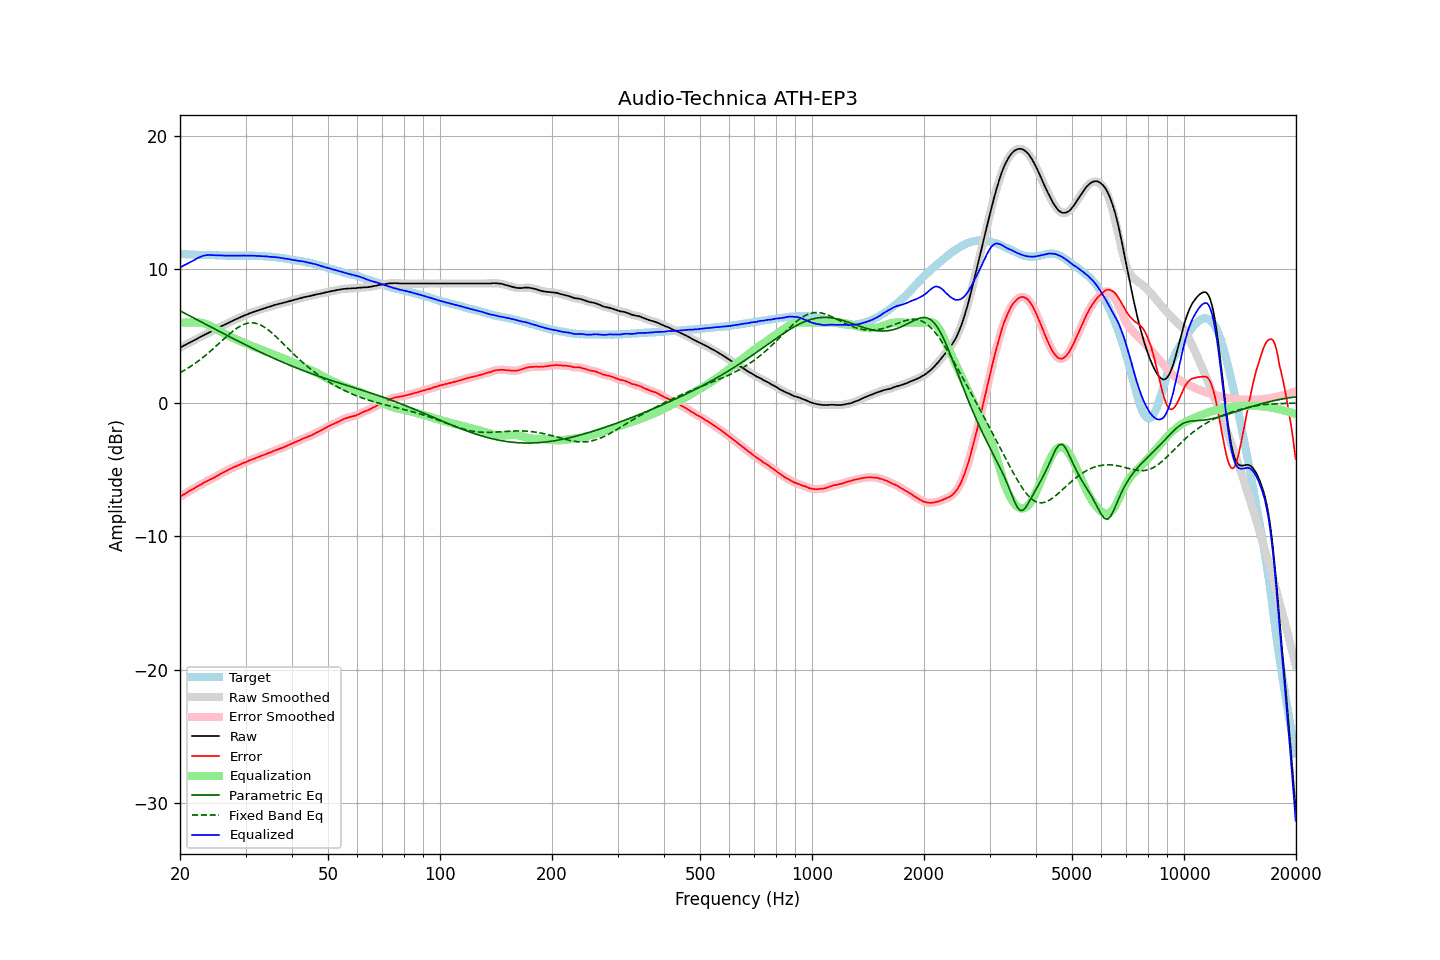

The data file committed next to this chart (first rows):
frequency, raw, error, smoothed, error_smoothed, equalization, parametric_eq, fixed_band_eq, equalized_raw, equalized_smoothed, target
20.00, 4.13, -7.04, 4.13, -7.04, 6.00, 6.89, 2.25, 10.13, 10.13, 11.17
20.20, 4.19, -6.96, 4.19, -6.97, 6.00, 6.82, 2.31, 10.19, 10.19, 11.15
20.40, 4.26, -6.88, 4.25, -6.89, 6.00, 6.76, 2.38, 10.26, 10.25, 11.14
20.61, 4.32, -6.82, 4.32, -6.82, 6.00, 6.70, 2.45, 10.32, 10.32, 11.14
20.81, 4.38, -6.74, 4.38, -6.74, 6.00, 6.64, 2.52, 10.38, 10.38, 11.12
21.02, 4.45, -6.66, 4.44, -6.67, 6.00, 6.57, 2.60, 10.45, 10.44, 11.11
21.23, 4.51, -6.59, 4.51, -6.60, 6.00, 6.51, 2.67, 10.51, 10.51, 11.10
21.44, 4.57, -6.54, 4.57, -6.53, 6.00, 6.45, 2.75, 10.57, 10.57, 11.11
21.66, 4.63, -6.47, 4.63, -6.47, 6.00, 6.38, 2.83, 10.63, 10.63, 11.10
21.87, 4.69, -6.40, 4.69, -6.40, 6.01, 6.32, 2.92, 10.69, 10.70, 11.09
22.09, 4.76, -6.32, 4.75, -6.32, 6.01, 6.26, 3.00, 10.77, 10.76, 11.08
22.31, 4.82, -6.26, 4.82, -6.25, 6.01, 6.19, 3.09, 10.83, 10.83, 11.08
22.54, 4.89, -6.18, 4.88, -6.19, 6.01, 6.13, 3.18, 10.89, 10.89, 11.06
22.76, 4.95, -6.13, 4.95, -6.12, 5.99, 6.07, 3.27, 10.94, 10.94, 11.07
22.99, 5.02, -6.05, 5.01, -6.05, 5.97, 6.00, 3.37, 10.99, 10.99, 11.06
23.22, 5.08, -5.98, 5.08, -5.98, 5.95, 5.94, 3.46, 11.02, 11.02, 11.05
23.45, 5.14, -5.92, 5.14, -5.91, 5.91, 5.88, 3.56, 11.05, 11.05, 11.05
23.69, 5.20, -5.86, 5.20, -5.85, 5.86, 5.81, 3.66, 11.06, 11.06, 11.05
23.92, 5.26, -5.79, 5.26, -5.79, 5.81, 5.75, 3.76, 11.07, 11.07, 11.05
24.16, 5.32, -5.73, 5.32, -5.74, 5.75, 5.69, 3.87, 11.06, 11.06, 11.05
24.40, 5.38, -5.68, 5.38, -5.68, 5.68, 5.62, 3.98, 11.06, 11.06, 11.06
24.65, 5.44, -5.62, 5.44, -5.62, 5.61, 5.56, 4.08, 11.05, 11.05, 11.06
24.89, 5.50, -5.55, 5.50, -5.55, 5.54, 5.50, 4.19, 11.04, 11.04, 11.05
25.14, 5.56, -5.48, 5.56, -5.48, 5.48, 5.44, 4.30, 11.04, 11.04, 11.04
25.39, 5.63, -5.41, 5.62, -5.41, 5.41, 5.37, 4.41, 11.04, 11.04, 11.03
25.65, 5.69, -5.34, 5.69, -5.34, 5.35, 5.31, 4.52, 11.03, 11.03, 11.02
25.91, 5.75, -5.28, 5.75, -5.28, 5.28, 5.25, 4.64, 11.03, 11.03, 11.02
26.16, 5.81, -5.22, 5.81, -5.22, 5.22, 5.18, 4.75, 11.02, 11.02, 11.03
26.43, 5.87, -5.16, 5.87, -5.16, 5.15, 5.12, 4.86, 11.02, 11.02, 11.02
26.69, 5.93, -5.09, 5.93, -5.09, 5.09, 5.06, 4.96, 11.02, 11.02, 11.02
26.96, 5.99, -5.03, 5.98, -5.03, 5.03, 5.00, 5.07, 11.02, 11.02, 11.02
27.23, 6.05, -4.96, 6.04, -4.97, 4.97, 4.93, 5.17, 11.02, 11.02, 11.01
27.50, 6.10, -4.91, 6.10, -4.91, 4.91, 4.87, 5.28, 11.01, 11.01, 11.01
27.77, 6.16, -4.86, 6.15, -4.85, 4.86, 4.81, 5.37, 11.01, 11.01, 11.01
28.05, 6.21, -4.81, 6.21, -4.80, 4.80, 4.75, 5.46, 11.01, 11.01, 11.01
28.33, 6.27, -4.74, 6.26, -4.75, 4.75, 4.69, 5.55, 11.01, 11.01, 11.01
28.62, 6.32, -4.69, 6.32, -4.69, 4.69, 4.63, 5.63, 11.01, 11.01, 11.01
28.90, 6.38, -4.64, 6.37, -4.64, 4.64, 4.57, 5.71, 11.02, 11.01, 11.02
29.19, 6.43, -4.59, 6.43, -4.58, 4.59, 4.50, 5.77, 11.01, 11.02, 11.02
29.48, 6.49, -4.53, 6.48, -4.53, 4.53, 4.44, 5.83, 11.02, 11.02, 11.01
29.78, 6.54, -4.48, 6.54, -4.48, 4.48, 4.38, 5.88, 11.02, 11.02, 11.01
30.08, 6.59, -4.44, 6.59, -4.43, 4.43, 4.32, 5.92, 11.02, 11.02, 11.03
30.38, 6.64, -4.38, 6.64, -4.38, 4.38, 4.26, 5.95, 11.02, 11.02, 11.02
30.68, 6.69, -4.33, 6.69, -4.33, 4.33, 4.20, 5.97, 11.02, 11.02, 11.02
30.99, 6.74, -4.28, 6.73, -4.28, 4.28, 4.14, 5.99, 11.02, 11.02, 11.01
31.30, 6.78, -4.24, 6.78, -4.24, 4.24, 4.09, 5.98, 11.01, 11.01, 11.01
31.61, 6.82, -4.19, 6.82, -4.19, 4.19, 4.03, 5.98, 11.01, 11.01, 11.01
31.93, 6.86, -4.14, 6.86, -4.14, 4.14, 3.97, 5.95, 11.00, 11.00, 11.00
32.24, 6.90, -4.10, 6.90, -4.10, 4.10, 3.91, 5.92, 10.99, 10.99, 11.00
32.57, 6.94, -4.05, 6.94, -4.05, 4.05, 3.85, 5.88, 10.99, 10.99, 10.98
32.89, 6.98, -4.00, 6.98, -4.01, 4.01, 3.79, 5.83, 10.98, 10.98, 10.98
33.22, 7.02, -3.96, 7.02, -3.96, 3.96, 3.74, 5.77, 10.98, 10.98, 10.98
33.55, 7.06, -3.92, 7.06, -3.91, 3.91, 3.68, 5.70, 10.97, 10.97, 10.97
33.89, 7.10, -3.87, 7.10, -3.87, 3.87, 3.62, 5.62, 10.96, 10.96, 10.96
34.23, 7.14, -3.81, 7.13, -3.82, 3.82, 3.57, 5.54, 10.96, 10.95, 10.95
34.57, 7.17, -3.78, 7.17, -3.78, 3.77, 3.51, 5.44, 10.94, 10.94, 10.95
34.92, 7.21, -3.73, 7.21, -3.73, 3.73, 3.46, 5.35, 10.93, 10.93, 10.93
35.27, 7.25, -3.69, 7.25, -3.68, 3.68, 3.40, 5.24, 10.92, 10.92, 10.94
35.62, 7.29, -3.62, 7.29, -3.63, 3.63, 3.35, 5.14, 10.92, 10.92, 10.91
35.97, 7.33, -3.58, 7.32, -3.58, 3.58, 3.29, 5.03, 10.91, 10.91, 10.90
... 635 more rows
